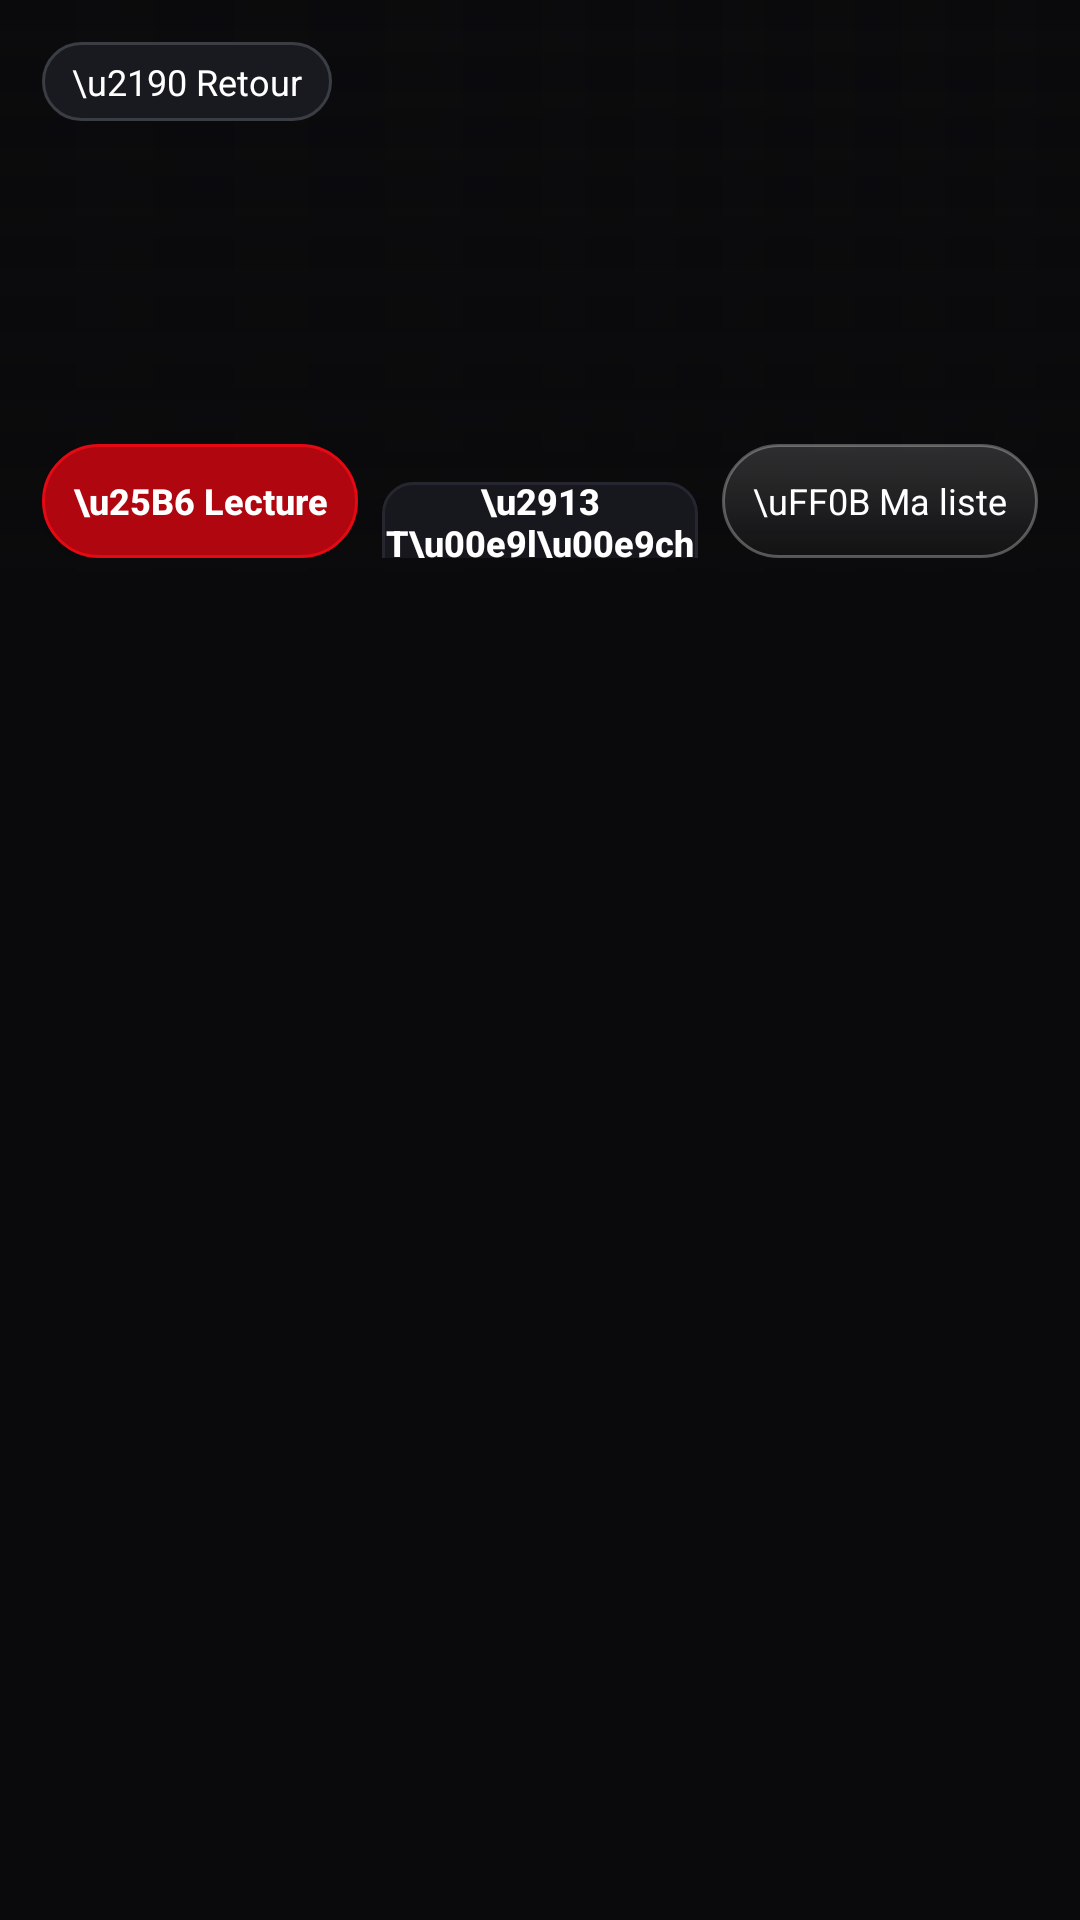

Produce the Android XML layout that renders to this screen, including the resource entries it uses.
<!-- AndroidManifest.xml: application theme Theme.KZ -->
<!-- res/layout/activity_new_series_detail.xml -->
<?xml version="1.0" encoding="utf-8"?>
<LinearLayout xmlns:android="http://schemas.android.com/apk/res/android"
    xmlns:app="http://schemas.android.com/apk/res-auto"
    android:layout_width="match_parent"
    android:layout_height="match_parent"
    android:orientation="vertical"
    android:background="?attr/kzBg">
    <FrameLayout
        android:layout_width="match_parent"
        android:layout_height="200dp">
        <ImageView
            android:id="@+id/heroImg"
            android:layout_width="match_parent"
            android:layout_height="match_parent"
            android:scaleType="centerCrop"
            android:contentDescription="@null" />
        <View
            android:layout_width="match_parent"
            android:layout_height="match_parent"
            android:background="@drawable/bg_scrim_hero" />
        <View
            android:layout_width="match_parent"
            android:layout_height="match_parent"
            android:background="@drawable/bg_scrim_bottom" />
        <LinearLayout
            android:layout_width="match_parent"
            android:layout_height="match_parent"
            android:orientation="vertical"
            android:padding="14dp">
            <TextView
                android:id="@+id/backBtn"
                android:layout_width="wrap_content"
                android:layout_height="wrap_content"
                android:text="\u2190 Retour"
                android:textColor="@color/text"
                android:textSize="12sp"
                android:background="@drawable/bg_fav_chip"
                android:clickable="true"
                android:focusable="true"
                android:paddingStart="10dp"
                android:paddingEnd="10dp"
                android:paddingTop="5dp"
                android:paddingBottom="5dp" />
            <View
                android:layout_width="match_parent"
                android:layout_height="0dp"
                android:layout_weight="1" />
            <TextView
                android:id="@+id/seriesTitle"
                android:layout_width="match_parent"
                android:layout_height="wrap_content"
                android:textColor="@color/text"
                android:textSize="19sp"
                android:textStyle="bold"
                android:maxLines="2"
                android:ellipsize="end" />
            <TextView
                android:id="@+id/heroMeta"
                android:layout_width="wrap_content"
                android:layout_height="wrap_content"
                android:textColor="?attr/kzAccent"
                android:textStyle="bold"
                android:textSize="11sp"
                android:layout_marginTop="3dp" />
            <TextView
                android:id="@+id/heroDesc"
                android:layout_width="match_parent"
                android:layout_height="wrap_content"
                android:textColor="#CCFFFFFF"
                android:layout_marginTop="5dp"
                android:maxLines="3"
                android:ellipsize="end"
                android:textSize="11sp"
                android:lineSpacingExtra="1dp" />
            <LinearLayout
                android:layout_width="match_parent"
                android:layout_height="wrap_content"
                android:orientation="horizontal"
                android:layout_marginTop="8dp">
                <Button
                    android:id="@+id/playBtn"
                    android:layout_width="0dp"
                    android:layout_height="38dp"
                    android:layout_weight="1"
                    android:text="\u25B6 Lecture"
                    android:textAllCaps="false"
                    android:textSize="12sp"
                    android:textColor="@color/text"
                    android:textStyle="bold"
                    android:background="@drawable/bg_button_focus" />
                
                <Button
                    android:id="@+id/downloadBtn"
                    android:layout_width="0dp"
                    android:layout_height="38dp"
                    android:layout_weight="1"
                    android:minWidth="0dp"
                    android:minHeight="0dp"
                    android:text="\u2913 T\u00e9l\u00e9charger"
                    android:textAllCaps="false"
                    android:textSize="12sp"
                    android:textColor="@color/text"
                    android:textStyle="bold"
                    android:includeFontPadding="false"
                    android:background="@drawable/bg_action_btn"
                    android:stateListAnimator="@null"
                    android:focusable="true"
                    android:clickable="true"
                    android:layout_marginStart="8dp" />
                <TextView
                    android:id="@+id/favBtn"
                    android:layout_width="0dp"
                    android:layout_height="38dp"
                    android:layout_weight="1"
                    android:gravity="center"
                    android:text="\uFF0B Ma liste"
                    android:textSize="12sp"
                    android:textColor="@color/text"
                    android:background="@drawable/bg_ghost_btn"
                    android:focusable="true"
                    android:clickable="true"
                    android:layout_marginStart="8dp" />
            </LinearLayout>
        </LinearLayout>
    </FrameLayout>
    <HorizontalScrollView
        android:layout_width="match_parent"
        android:layout_height="wrap_content"
        android:scrollbars="none"
        android:padding="10dp">
        <LinearLayout
            android:id="@+id/seasonTabs"
            android:layout_width="wrap_content"
            android:layout_height="wrap_content"
            android:orientation="horizontal" />
    </HorizontalScrollView>
    <FrameLayout
        android:layout_width="match_parent"
        android:layout_height="0dp"
        android:layout_weight="1"
        android:paddingStart="10dp"
        android:paddingEnd="10dp"
        android:paddingBottom="10dp">
        <androidx.recyclerview.widget.RecyclerView
            android:id="@+id/episodeRv"
            android:layout_width="match_parent"
            android:layout_height="match_parent"
            android:paddingStart="6dp"
            android:paddingEnd="32dp"
            android:clipToPadding="false" />
        <ProgressBar
            android:id="@+id/progress"
            android:layout_width="wrap_content"
            android:layout_height="wrap_content"
            android:layout_gravity="center"
            android:visibility="gone" />
        <TextView
            android:id="@+id/msgTv"
            android:layout_width="wrap_content"
            android:layout_height="wrap_content"
            android:layout_gravity="center"
            android:textColor="@color/muted" />
    </FrameLayout>
</LinearLayout>
<!-- resources referenced by this layout -->
<resources>
  <color name="muted">#9AA0A6</color>
  <color name="text">#FFFFFF</color>
  <!-- drawable bg_action_btn (drawable) -->
  <?xml version="1.0" encoding="utf-8"?>
  <selector xmlns:android="http://schemas.android.com/apk/res/android">
      <item android:state_focused="true">
          <shape android:shape="rectangle">
              <solid android:color="?attr/kzAccent" />
              <corners android:radius="10dp" />
              <stroke android:width="3dp" android:color="@color/text" />
          </shape>
      </item>
      <item android:state_pressed="true">
          <shape android:shape="rectangle">
              <solid android:color="?attr/kzAccent" />
              <corners android:radius="10dp" />
              <stroke android:width="3dp" android:color="@color/text" />
          </shape>
      </item>
      <item>
          <shape android:shape="rectangle">
              <solid android:color="?attr/kzCard" />
              <corners android:radius="10dp" />
              <stroke android:width="1dp" android:color="?attr/kzStroke" />
          </shape>
      </item>
  </selector>
  <!-- drawable bg_button_focus (drawable) -->
  <?xml version="1.0" encoding="utf-8"?>
  <selector xmlns:android="http://schemas.android.com/apk/res/android">
      
      <item android:state_focused="true">
          <shape android:shape="rectangle">
              <solid android:color="?attr/kzAccent" />
              <corners android:radius="22dp" />
              <stroke android:width="2dp" android:color="?attr/kzAccent" />
          </shape>
      </item>
      <item android:state_pressed="true">
          <shape android:shape="rectangle">
              <solid android:color="?attr/kzAccent" />
              <corners android:radius="22dp" />
              <stroke android:width="2dp" android:color="@color/text" />
          </shape>
      </item>
      <item>
          <shape android:shape="rectangle">
              <solid android:color="?attr/kzAccent2" />
              <corners android:radius="22dp" />
              <stroke android:width="1dp" android:color="?attr/kzAccent" />
          </shape>
      </item>
  </selector>
  <!-- drawable bg_scrim_bottom (drawable) -->
  <?xml version="1.0" encoding="utf-8"?>
  <shape xmlns:android="http://schemas.android.com/apk/res/android" android:shape="rectangle">
      <gradient
          android:angle="90"
          android:startColor="#F20A0A0C"
          android:centerColor="#800A0A0C"
          android:endColor="#000A0A0C" />
  </shape>
  <!-- drawable bg_scrim_hero (drawable) -->
  <?xml version="1.0" encoding="utf-8"?>
  <shape xmlns:android="http://schemas.android.com/apk/res/android" android:shape="rectangle">
      <gradient
          android:angle="0"
          android:startColor="#F20A0A0C"
          android:centerColor="#990A0A0C"
          android:endColor="#000A0A0C" />
  </shape>
  <style name="Theme.KZ" parent="Theme.Material3.DayNight.NoActionBar">
          <item name="kzAccent">@color/accent</item>
          <item name="kzAccent2">@color/accent2</item>
          <item name="kzAccentSoft">#33E50914</item>
          <item name="kzBg">@color/bg</item>
          <item name="kzBg2">@color/bg2</item>
          <item name="kzCard">@color/card</item>
          <item name="kzStroke">@color/stroke</item>
          <item name="android:windowBackground">?attr/kzBg</item>
          <item name="android:statusBarColor">?attr/kzBg</item>
          <item name="android:navigationBarColor">?attr/kzBg</item>
          <item name="colorPrimary">?attr/kzAccent</item>
          <item name="colorOnPrimary">@color/text</item>
      </style>
  <color name="accent">#E50914</color>
  <color name="accent2">#B0060F</color>
  <color name="bg">#0A0A0C</color>
  <color name="bg2">#121218</color>
  <color name="card">#17171E</color>
  <color name="stroke">#262630</color>
</resources>
